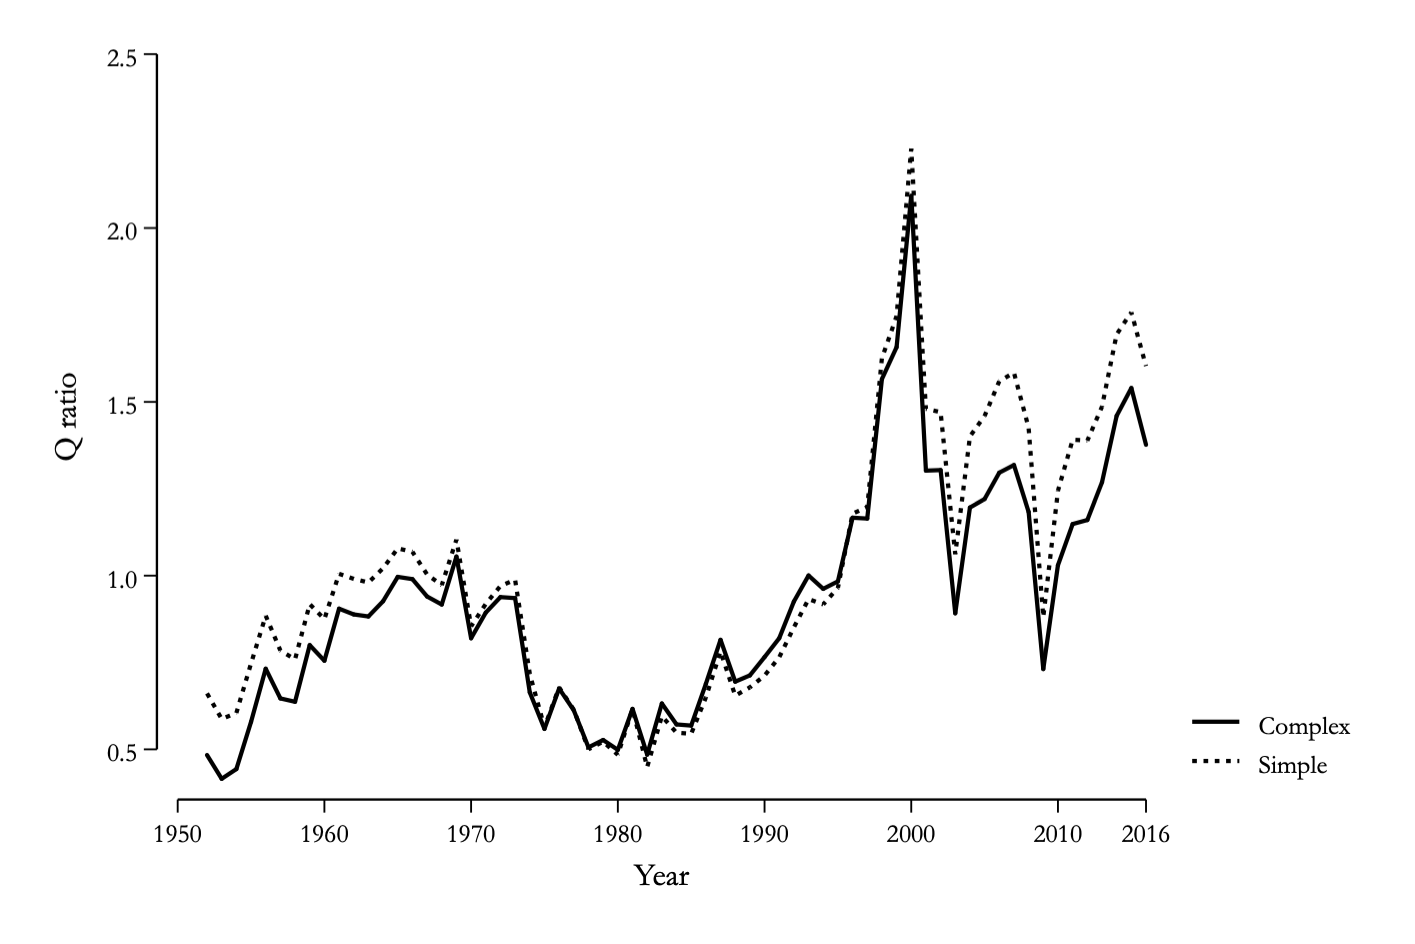

The table this chart was drawn from, first rows:
NFCB_q_q, NFCB_q_simple, year
, , 1950
, , 1951
0.4835, 0.6611, 1952
0.4151, 0.5874, 1953
0.4433, 0.6048, 1954
0.579, 0.7471, 1955
0.732, 0.8846, 1956
0.6467, 0.7844, 1957
0.637, 0.7589, 1958
0.7999, 0.918, 1959
0.755, 0.8747, 1960
0.9048, 1.005, 1961
0.8883, 0.9907, 1962
0.8825, 0.9805, 1963
0.9263, 1.021, 1964
0.9964, 1.078, 1965
0.9899, 1.069, 1966
0.94, 1.003, 1967
0.9168, 0.9726, 1968
1.055, 1.104, 1969
0.8197, 0.8541, 1970
0.8936, 0.9186, 1971
0.9382, 0.9702, 1972
0.9353, 0.9882, 1973
0.6641, 0.7172, 1974
0.5588, 0.5635, 1975
0.6752, 0.6784, 1976
0.6123, 0.614, 1977
0.5056, 0.5002, 1978
0.5269, 0.5221, 1979
0.4986, 0.4843, 1980
0.6165, 0.6161, 1981
0.4848, 0.4489, 1982
0.632, 0.5955, 1983
0.5717, 0.5478, 1984
0.5683, 0.5448, 1985
0.6885, 0.6494, 1986
0.8151, 0.7817, 1987
0.6948, 0.6547, 1988
0.7128, 0.6785, 1989
0.7655, 0.7123, 1990
0.8197, 0.7649, 1991
0.9254, 0.8511, 1992
1, 0.9325, 1993
0.9619, 0.9173, 1994
0.9834, 0.9648, 1995
1.167, 1.178, 1996
1.164, 1.197, 1997
1.566, 1.626, 1998
1.658, 1.746, 1999
2.093, 2.229, 2000
1.302, 1.48, 2001
1.304, 1.471, 2002
0.8916, 1.062, 2003
1.196, 1.401, 2004
1.22, 1.459, 2005
1.296, 1.56, 2006
1.318, 1.584, 2007
1.184, 1.426, 2008
0.7311, 0.8801, 2009
... 7 more rows
